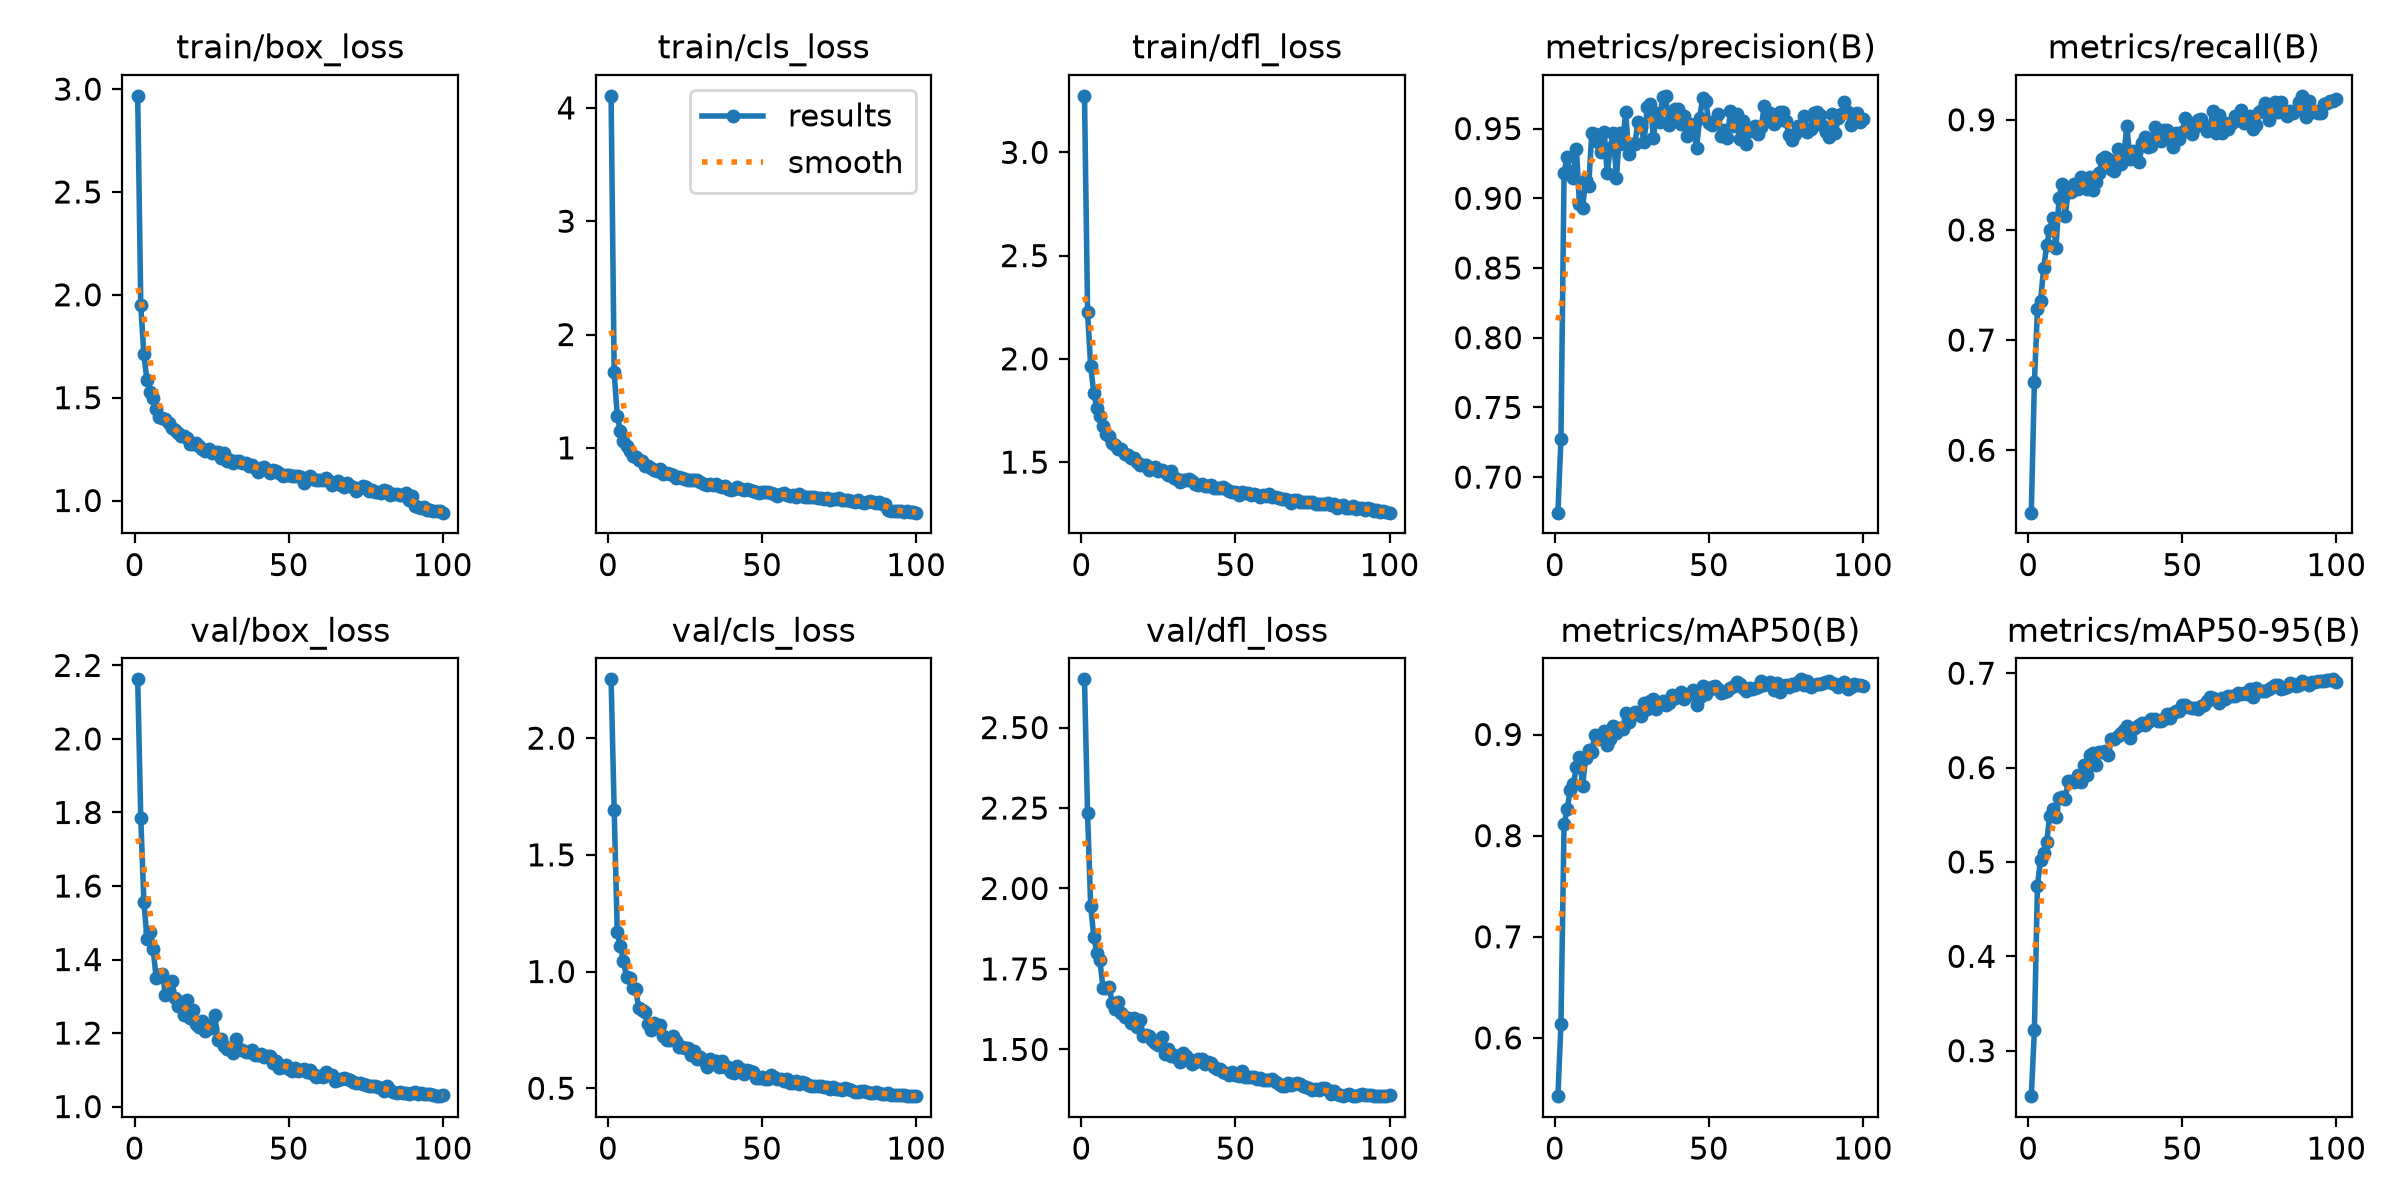

Values plotted in this chart, from the file beside it:
epoch, time, train/box_loss, train/cls_loss, train/dfl_loss, metrics/precision(B), metrics/recall(B), metrics/mAP50(B), metrics/mAP50-95(B), val/box_loss, val/cls_loss, val/dfl_loss, lr/pg0, lr/pg1, lr/pg2
1, 269.7, 2.967, 4.106, 3.274, 0.6745, 0.5433, 0.5423, 0.2518, 2.162, 2.252, 2.65, 0.000666, 0.000666, 0.000666
2, 504.8, 1.948, 1.665, 2.226, 0.7277, 0.6615, 0.6142, 0.3215, 1.785, 1.693, 2.233, 0.001319, 0.001319, 0.001319
3, 739.1, 1.711, 1.285, 1.964, 0.9183, 0.7279, 0.8111, 0.4748, 1.557, 1.168, 1.947, 0.00196, 0.00196, 0.00196
4, 989.3, 1.585, 1.149, 1.836, 0.9297, 0.7352, 0.8259, 0.5026, 1.457, 1.109, 1.85, 0.001941, 0.001941, 0.001941
5, 1286, 1.528, 1.061, 1.761, 0.9183, 0.7652, 0.845, 0.5096, 1.475, 1.046, 1.799, 0.001921, 0.001921, 0.001921
6, 1578, 1.497, 1.015, 1.722, 0.9147, 0.7862, 0.8507, 0.5216, 1.429, 0.9765, 1.776, 0.001901, 0.001901, 0.001901
7, 1804, 1.443, 0.9761, 1.674, 0.9356, 0.8, 0.8678, 0.5489, 1.35, 0.9731, 1.691, 0.001881, 0.001881, 0.001881
8, 2092, 1.407, 0.9302, 1.636, 0.8961, 0.8105, 0.8782, 0.556, 1.357, 0.9298, 1.692, 0.001861, 0.001861, 0.001861
9, 2429, 1.403, 0.9223, 1.624, 0.893, 0.7835, 0.8489, 0.5478, 1.361, 0.9242, 1.695, 0.001842, 0.001842, 0.001842
10, 4114, 1.396, 0.8954, 1.595, 0.9131, 0.8292, 0.8769, 0.5677, 1.305, 0.842, 1.645, 0.001822, 0.001822, 0.001822
11, 4395, 1.378, 0.8857, 1.585, 0.9091, 0.8421, 0.885, 0.5688, 1.316, 0.8343, 1.627, 0.001802, 0.001802, 0.001802
12, 4691, 1.354, 0.8389, 1.566, 0.9471, 0.8123, 0.8829, 0.5672, 1.341, 0.8249, 1.647, 0.001782, 0.001782, 0.001782
13, 4983, 1.342, 0.8398, 1.564, 0.9459, 0.8354, 0.8996, 0.5861, 1.296, 0.7753, 1.613, 0.001762, 0.001762, 0.001762
14, 5422, 1.326, 0.8242, 1.538, 0.9406, 0.834, 0.8957, 0.586, 1.272, 0.7507, 1.601, 0.001743, 0.001743, 0.001743
15, 5682, 1.315, 0.8046, 1.533, 0.9334, 0.8421, 0.8975, 0.5848, 1.284, 0.7781, 1.598, 0.001723, 0.001723, 0.001723
16, 5942, 1.313, 0.7939, 1.521, 0.9478, 0.8374, 0.9038, 0.5924, 1.25, 0.7579, 1.581, 0.001703, 0.001703, 0.001703
17, 6204, 1.303, 0.8111, 1.522, 0.9181, 0.8478, 0.8892, 0.5846, 1.291, 0.7697, 1.598, 0.001683, 0.001683, 0.001683
18, 6467, 1.274, 0.7708, 1.499, 0.936, 0.8429, 0.896, 0.603, 1.24, 0.7247, 1.571, 0.001663, 0.001663, 0.001663
19, 6726, 1.277, 0.7787, 1.487, 0.9469, 0.8369, 0.9079, 0.5926, 1.264, 0.7061, 1.59, 0.001644, 0.001644, 0.001644
20, 6983, 1.279, 0.7709, 1.488, 0.9144, 0.8477, 0.9017, 0.6129, 1.224, 0.7054, 1.541, 0.001624, 0.001624, 0.001624
21, 7242, 1.266, 0.7609, 1.486, 0.9469, 0.8364, 0.9067, 0.6159, 1.216, 0.7259, 1.544, 0.001604, 0.001604, 0.001604
22, 7502, 1.252, 0.7326, 1.463, 0.939, 0.8437, 0.9057, 0.603, 1.232, 0.7027, 1.541, 0.001584, 0.001584, 0.001584
23, 7765, 1.239, 0.741, 1.472, 0.9616, 0.8516, 0.921, 0.6165, 1.205, 0.6779, 1.53, 0.001564, 0.001564, 0.001564
24, 8034, 1.252, 0.7317, 1.474, 0.9321, 0.864, 0.9123, 0.6162, 1.221, 0.6761, 1.52, 0.001545, 0.001545, 0.001545
25, 8290, 1.229, 0.7237, 1.455, 0.9392, 0.8664, 0.9197, 0.6178, 1.213, 0.6714, 1.513, 0.001525, 0.001525, 0.001525
26, 8544, 1.237, 0.7204, 1.463, 0.9393, 0.864, 0.9221, 0.6137, 1.248, 0.673, 1.538, 0.001505, 0.001505, 0.001505
27, 8795, 1.237, 0.7129, 1.45, 0.9548, 0.8553, 0.9204, 0.6301, 1.182, 0.6414, 1.486, 0.001485, 0.001485, 0.001485
28, 9043, 1.208, 0.7145, 1.439, 0.9513, 0.8531, 0.9184, 0.6299, 1.184, 0.6585, 1.5, 0.001465, 0.001465, 0.001465
29, 9292, 1.231, 0.7166, 1.455, 0.9407, 0.8737, 0.9311, 0.6333, 1.166, 0.6266, 1.48, 0.001446, 0.001446, 0.001446
30, 9543, 1.193, 0.6964, 1.422, 0.9655, 0.8598, 0.9256, 0.6364, 1.158, 0.6326, 1.481, 0.001426, 0.001426, 0.001426
31, 9805, 1.195, 0.6808, 1.42, 0.9676, 0.8656, 0.9336, 0.6399, 1.157, 0.6154, 1.475, 0.001406, 0.001406, 0.001406
32, 10059, 1.184, 0.6719, 1.404, 0.9436, 0.8947, 0.9352, 0.6444, 1.147, 0.5898, 1.461, 0.001386, 0.001386, 0.001386
33, 10317, 1.192, 0.6835, 1.414, 0.9612, 0.8648, 0.9252, 0.6311, 1.184, 0.6235, 1.489, 0.001366, 0.001366, 0.001366
34, 10597, 1.193, 0.6711, 1.412, 0.9551, 0.8713, 0.9302, 0.6406, 1.158, 0.6066, 1.479, 0.001347, 0.001347, 0.001347
35, 10847, 1.185, 0.6813, 1.416, 0.9725, 0.8704, 0.9335, 0.6431, 1.155, 0.6159, 1.47, 0.001327, 0.001327, 0.001327
36, 11097, 1.181, 0.6654, 1.407, 0.9735, 0.8619, 0.9292, 0.6448, 1.148, 0.5915, 1.454, 0.001307, 0.001307, 0.001307
37, 11349, 1.17, 0.6579, 1.395, 0.9526, 0.8786, 0.9309, 0.6473, 1.149, 0.6151, 1.461, 0.001287, 0.001287, 0.001287
38, 11603, 1.172, 0.6611, 1.391, 0.9587, 0.884, 0.9393, 0.6451, 1.154, 0.5929, 1.47, 0.001267, 0.001267, 0.001267
39, 11857, 1.158, 0.6404, 1.394, 0.9643, 0.8757, 0.9363, 0.6478, 1.139, 0.5909, 1.47, 0.001248, 0.001248, 0.001248
40, 12106, 1.14, 0.6296, 1.384, 0.9643, 0.8761, 0.9391, 0.6519, 1.14, 0.5684, 1.456, 0.001228, 0.001228, 0.001228
41, 12360, 1.16, 0.6377, 1.386, 0.9533, 0.8932, 0.9421, 0.651, 1.143, 0.5664, 1.46, 0.001208, 0.001208, 0.001208
42, 12615, 1.161, 0.6523, 1.388, 0.9589, 0.8834, 0.9351, 0.6494, 1.134, 0.5959, 1.458, 0.001188, 0.001188, 0.001188
43, 12864, 1.148, 0.637, 1.374, 0.9444, 0.8803, 0.9391, 0.6492, 1.139, 0.5808, 1.444, 0.001168, 0.001168, 0.001168
44, 13112, 1.135, 0.6252, 1.373, 0.953, 0.8907, 0.9399, 0.6516, 1.138, 0.5607, 1.438, 0.001149, 0.001149, 0.001149
45, 13364, 1.15, 0.6362, 1.375, 0.9518, 0.8907, 0.9436, 0.6568, 1.119, 0.5797, 1.438, 0.001129, 0.001129, 0.001129
46, 13611, 1.141, 0.6299, 1.378, 0.936, 0.8818, 0.9295, 0.6523, 1.123, 0.5722, 1.429, 0.001109, 0.001109, 0.001109
47, 13860, 1.134, 0.6212, 1.369, 0.9575, 0.8751, 0.9372, 0.6579, 1.106, 0.5714, 1.428, 0.001089, 0.001089, 0.001089
48, 14106, 1.121, 0.6114, 1.362, 0.9721, 0.8883, 0.9482, 0.6603, 1.109, 0.5427, 1.419, 0.001069, 0.001069, 0.001069
49, 14356, 1.126, 0.603, 1.357, 0.9698, 0.8826, 0.94, 0.6603, 1.113, 0.5457, 1.43, 0.00105, 0.00105, 0.00105
50, 14601, 1.122, 0.614, 1.355, 0.954, 0.8893, 0.944, 0.666, 1.102, 0.5461, 1.419, 0.00103, 0.00103, 0.00103
51, 14855, 1.119, 0.6096, 1.343, 0.9525, 0.902, 0.9467, 0.6667, 1.097, 0.54, 1.416, 0.00101, 0.00101, 0.00101
52, 15107, 1.119, 0.6096, 1.356, 0.9552, 0.8977, 0.9479, 0.6637, 1.105, 0.5383, 1.432, 0.0009902, 0.0009902, 0.0009902
53, 15355, 1.118, 0.6043, 1.352, 0.9607, 0.8874, 0.9447, 0.6633, 1.097, 0.5569, 1.415, 0.0009704, 0.0009704, 0.0009704
54, 15602, 1.113, 0.5951, 1.353, 0.9447, 0.8931, 0.9414, 0.6635, 1.099, 0.5499, 1.414, 0.0009506, 0.0009506, 0.0009506
55, 15855, 1.084, 0.5771, 1.34, 0.9491, 0.8996, 0.9419, 0.6626, 1.102, 0.5411, 1.415, 0.0009308, 0.0009308, 0.0009308
56, 16105, 1.11, 0.5903, 1.345, 0.9432, 0.9007, 0.9429, 0.6654, 1.094, 0.5414, 1.415, 0.000911, 0.000911, 0.000911
57, 16358, 1.12, 0.5988, 1.339, 0.9625, 0.8942, 0.9458, 0.6666, 1.098, 0.5293, 1.409, 0.0008912, 0.0008912, 0.0008912
58, 17097, 1.106, 0.5827, 1.333, 0.9515, 0.8901, 0.9476, 0.6706, 1.088, 0.5396, 1.412, 0.0008714, 0.0008714, 0.0008714
59, 17503, 1.098, 0.5749, 1.34, 0.9608, 0.8932, 0.952, 0.6751, 1.081, 0.5242, 1.405, 0.0008516, 0.0008516, 0.0008516
60, 18569, 1.099, 0.5815, 1.335, 0.9426, 0.9077, 0.95, 0.6732, 1.084, 0.5239, 1.405, 0.0008318, 0.0008318, 0.0008318
... 40 more rows
